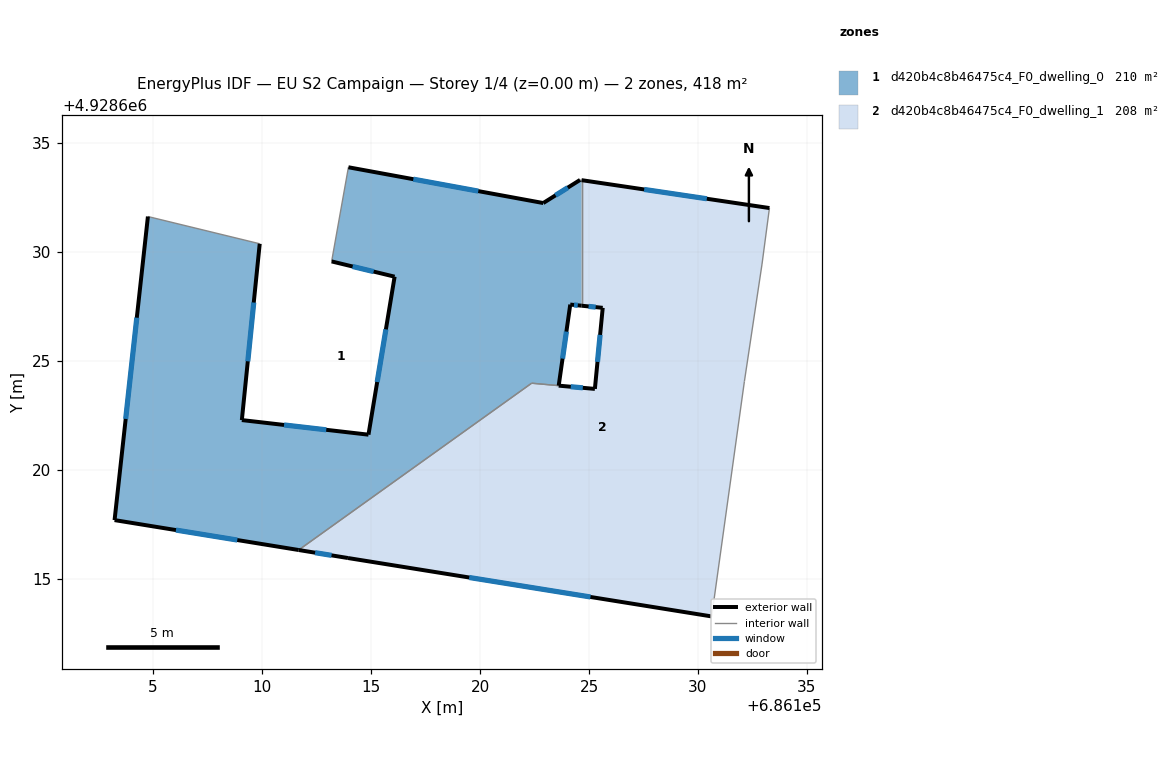
=== STOREY PLAN SPEC (per zone: floor XY polygon, exterior-wall plan segments, windows/doors) ===
zone 1: d420b4c8b46475c4_F0_dwelling_0  (209.5 m²)
  floor: (686123.61, 4928623.87) (686124.14, 4928627.59) (686124.66, 4928627.53) (686124.66, 4928633.29) (686124.59, 4928633.30) (686122.90, 4928632.25) (686113.96, 4928633.89) (686113.19, 4928629.57) (686116.08, 4928628.87) (686114.88, 4928621.62) (686109.07, 4928622.29) (686109.89, 4928630.38) (686104.76, 4928631.63) (686103.23, 4928617.70) (686111.68, 4928616.32) (686122.37, 4928623.98)
  exterior wall: (686111.68, 4928616.32) – (686103.23, 4928617.70)  [8.6 m]
    window: (686108.86, 4928616.78) – (686106.05, 4928617.24)  [2.9 m²]
  exterior wall: (686103.23, 4928617.70) – (686104.76, 4928631.63)  [14.0 m]
    window: (686103.74, 4928622.34) – (686104.25, 4928626.98)  [4.7 m²]
  exterior wall: (686109.89, 4928630.38) – (686109.07, 4928622.29)  [8.1 m]
    window: (686109.62, 4928627.68) – (686109.34, 4928624.98)  [2.7 m²]
  exterior wall: (686109.07, 4928622.29) – (686114.88, 4928621.62)  [5.8 m]
    window: (686111.01, 4928622.06) – (686112.94, 4928621.84)  [2.0 m²]
  exterior wall: (686114.88, 4928621.62) – (686116.08, 4928628.87)  [7.3 m]
    window: (686115.28, 4928624.03) – (686115.68, 4928626.45)  [2.5 m²]
  exterior wall: (686116.08, 4928628.87) – (686113.19, 4928629.57)  [3.0 m]
    window: (686115.12, 4928629.10) – (686114.15, 4928629.33)  [1.0 m²]
  exterior wall: (686113.96, 4928633.89) – (686122.90, 4928632.25)  [9.1 m]
    window: (686116.94, 4928633.34) – (686119.92, 4928632.79)  [3.0 m²]
  exterior wall: (686122.90, 4928632.25) – (686124.59, 4928633.30)  [2.0 m]
    window: (686123.46, 4928632.60) – (686124.03, 4928632.95)  [0.7 m²]
  exterior wall: (686124.66, 4928627.53) – (686124.14, 4928627.59)  [0.5 m]
    window: (686124.48, 4928627.55) – (686124.31, 4928627.57)  [0.2 m²]
  exterior wall: (686124.14, 4928627.59) – (686123.61, 4928623.87)  [3.8 m]
    window: (686123.96, 4928626.35) – (686123.79, 4928625.11)  [1.3 m²]
  interior walls: 6
zone 2: d420b4c8b46475c4_F0_dwelling_1  (208.1 m²)
  floor: (686130.63, 4928613.28) (686132.13, 4928624.06) (686132.94, 4928629.45) (686133.28, 4928632.01) (686124.66, 4928633.29) (686124.66, 4928627.53) (686125.63, 4928627.44) (686125.27, 4928623.72) (686122.36, 4928623.97) (686111.68, 4928616.32) (686113.94, 4928615.96)
  exterior wall: (686125.27, 4928623.72) – (686125.63, 4928627.44)  [3.7 m]
    window: (686125.39, 4928624.96) – (686125.51, 4928626.20)  [1.2 m²]
  exterior wall: (686125.63, 4928627.44) – (686124.66, 4928627.53)  [1.0 m]
    window: (686125.31, 4928627.47) – (686124.98, 4928627.50)  [0.3 m²]
  exterior wall: (686124.66, 4928633.29) – (686133.28, 4928632.01)  [8.7 m]
    window: (686127.53, 4928632.87) – (686130.41, 4928632.44)  [2.9 m²]
  exterior wall: (686130.63, 4928613.28) – (686113.94, 4928615.96)  [16.9 m]
    window: (686125.07, 4928614.17) – (686119.50, 4928615.06)  [5.6 m²]
  exterior wall: (686113.94, 4928615.96) – (686111.68, 4928616.32)  [2.3 m]
    window: (686113.19, 4928616.08) – (686112.43, 4928616.20)  [0.8 m²]
  exterior wall: (686123.61, 4928623.87) – (686125.27, 4928623.72)  [1.7 m]
    window: (686124.16, 4928623.82) – (686124.72, 4928623.77)  [0.6 m²]
  interior walls: 6

=== DERIVED (storey summary) ===
Building: EU S2 Campaign
Storey: 1 of 4  (floor level z = 0.00 m)
Storey gross floor area: 417.6 m²
Zones on this storey: 2
  - d420b4c8b46475c4_F0_dwelling_0: floor 209.5 m²; exterior wall 62.2 m (186.7 m²); 10 window(s) 20.8 m²; WWR 11.1%
  - d420b4c8b46475c4_F0_dwelling_1: floor 208.1 m²; exterior wall 34.3 m (102.9 m²); 6 window(s) 11.4 m²; WWR 11.1%
Zone adjacency (shared interzone walls):
  - d420b4c8b46475c4_F0_dwelling_0 ↔ d420b4c8b46475c4_F0_dwelling_1